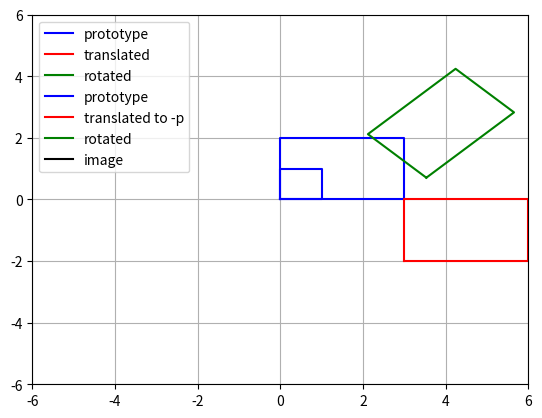

Here is the Python script that generated this plot:
import numpy as np
import matplotlib.pyplot as plt
import math

#------------------------------------------------------------
# # Consider a linear transformation T : R^2 → R^2 that will 
# # translate points # by (3, -2) and then rotate 45 degrees 
# # about the origin. Come up with a matrix of transformation. 
# # Choose a prototype (can be any but let it have not less
# # than four points) and plot it together with its image.
#------------------------------------------------------------

# Define a prototype shape (a rectangle) with at least four points.
protoype = np.array([[0, 0], [3,0], [3,2], [0,2], [0, 0]])
coords = protoype.transpose()

# Convert to homogeneous coordinates by adding a row of ones.
x = coords [0,:]
y = coords [1,:]
Ones = np.ones((1, 5))
coords = np.vstack((x,y,Ones))

# Plot the original prototype
plt.plot(x,y, 'b', label ='prototype')

# Create a translation matrix to shift points by (3, -2).
T1 = np.array([[1, 0, 3], [0, 1 , -2], [0, 0, 1]])

# Apply the translation.
coords1 = T1@coords
x1 = coords1[0,:]
y1 = coords1[1,:]

# Plot the translated shape 
plt.plot(x1,y1, 'r', label ='translated')

# Create a rotation matrix to rotate by 45° (π/4 radians) about the origin.
th = np.pi/4
T2 = np.array([ [math.cos(th),-math.sin(th),0], [math.sin(th),math.cos(th),0],[0,0,1] ])

# Apply the rotation to the translated coordinates.
coords2=T2@coords1
x2 = coords2[0,:]
y2 = coords2[1,:]

plt.plot(x2,y2,'g',label='rotated')
print('matrix of transformation:'), print(T2@T1)

plt.grid(True)
plt.axis([-6,6,-6,6])
plt.legend()
plt.show()


#------------------------------------------------------------
# # 2. Consider a linear transformation T : R^2 → R^2 that will 
# rotate points 60 degrees # about the point (6,8). Come up with 
# a matrix of transformation. Choose a prototype (can be any but 
# let it have not less than four points) and plot it together 
# with its image.
#------------------------------------------------------------

# Define a new prototype shape (a square) with at least four points.
protoype2 = np.array([[0, 0], [1,0], [1,1], [0,1], [0, 0]])
newcoords = protoype2.transpose()

# Convert to homogeneous coordinates by adding a row of ones.
x3 = newcoords [0,:]
y3 = newcoords [1,:]
Ones2 = np.ones((1, 5))
newcoords = np.vstack((x3,y3,Ones2))

# Plot the original prototype 
plt.plot(x3,y3, 'b', label ='prototype')

# Create a translation matrix to move the rotation center (6,8) to the origin.
T3 = np.array([[1, 0, -6], [0, 1 , -8], [0, 0, 1]])

# Apply the translation.
newcoords1 = T3@newcoords
x4 = newcoords1[0,:]
y4 = newcoords1[1,:]

# Plot the translated shape, now centered at the origin.
plt.plot(x4,y4, 'r', label ='translated to -p')

# Create a rotation matrix to rotate by 60° (π/3 radians) about the origin.
th = np.pi/3
T4 = np.array([ [math.cos(th),-math.sin(th),0], [math.sin(th),math.cos(th),0],[0,0,1] ])

# Apply the rotation.
newcoords2=T4@newcoords1
x5 = newcoords2[0,:]
y5 = newcoords2[1,:]

# Plot the rotated shape 
plt.plot(x5,y5,'g',label='rotated')

# Create a translation matrix to move back from the origin to (6,8).
T5 = np.array([[1, 0, 6], [0, 1 , 8], [0, 0, 1]])

# Apply the translation back.
newcoords3 = T5@newcoords2
x6 = newcoords3[0,:]
y6 = newcoords3[1,:]

# Plot the final image
plt.plot(x6,y6, 'k', label ='image')
print('matrix of transformation:'), print(T5@T4@T3)

plt.grid(True)
plt.axis([-6,6,-6,6])
plt.legend()
plt.show()